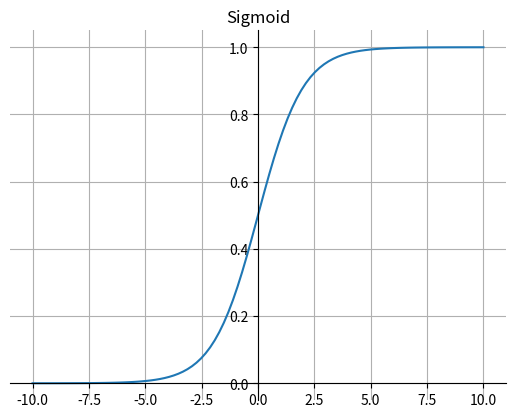

Generate this figure with matplotlib:
import matplotlib.pyplot as plt
import numpy as np


def sigmoid(x):
    return 1 / (1 + np.exp(-x))


fig, ax = plt.subplots()

x = np.linspace(-10, 10, 100)
y = sigmoid(x)

ax.plot(x, y)
# 画轴
ax.spines['top'].set_color('none')
ax.spines['right'].set_color('none')

ax.spines['bottom'].set_position(('data', 0))
ax.spines['left'].set_position(('axes', 0.5))
plt.grid()  # 设置方格
plt.title("Sigmoid")
plt.show()
